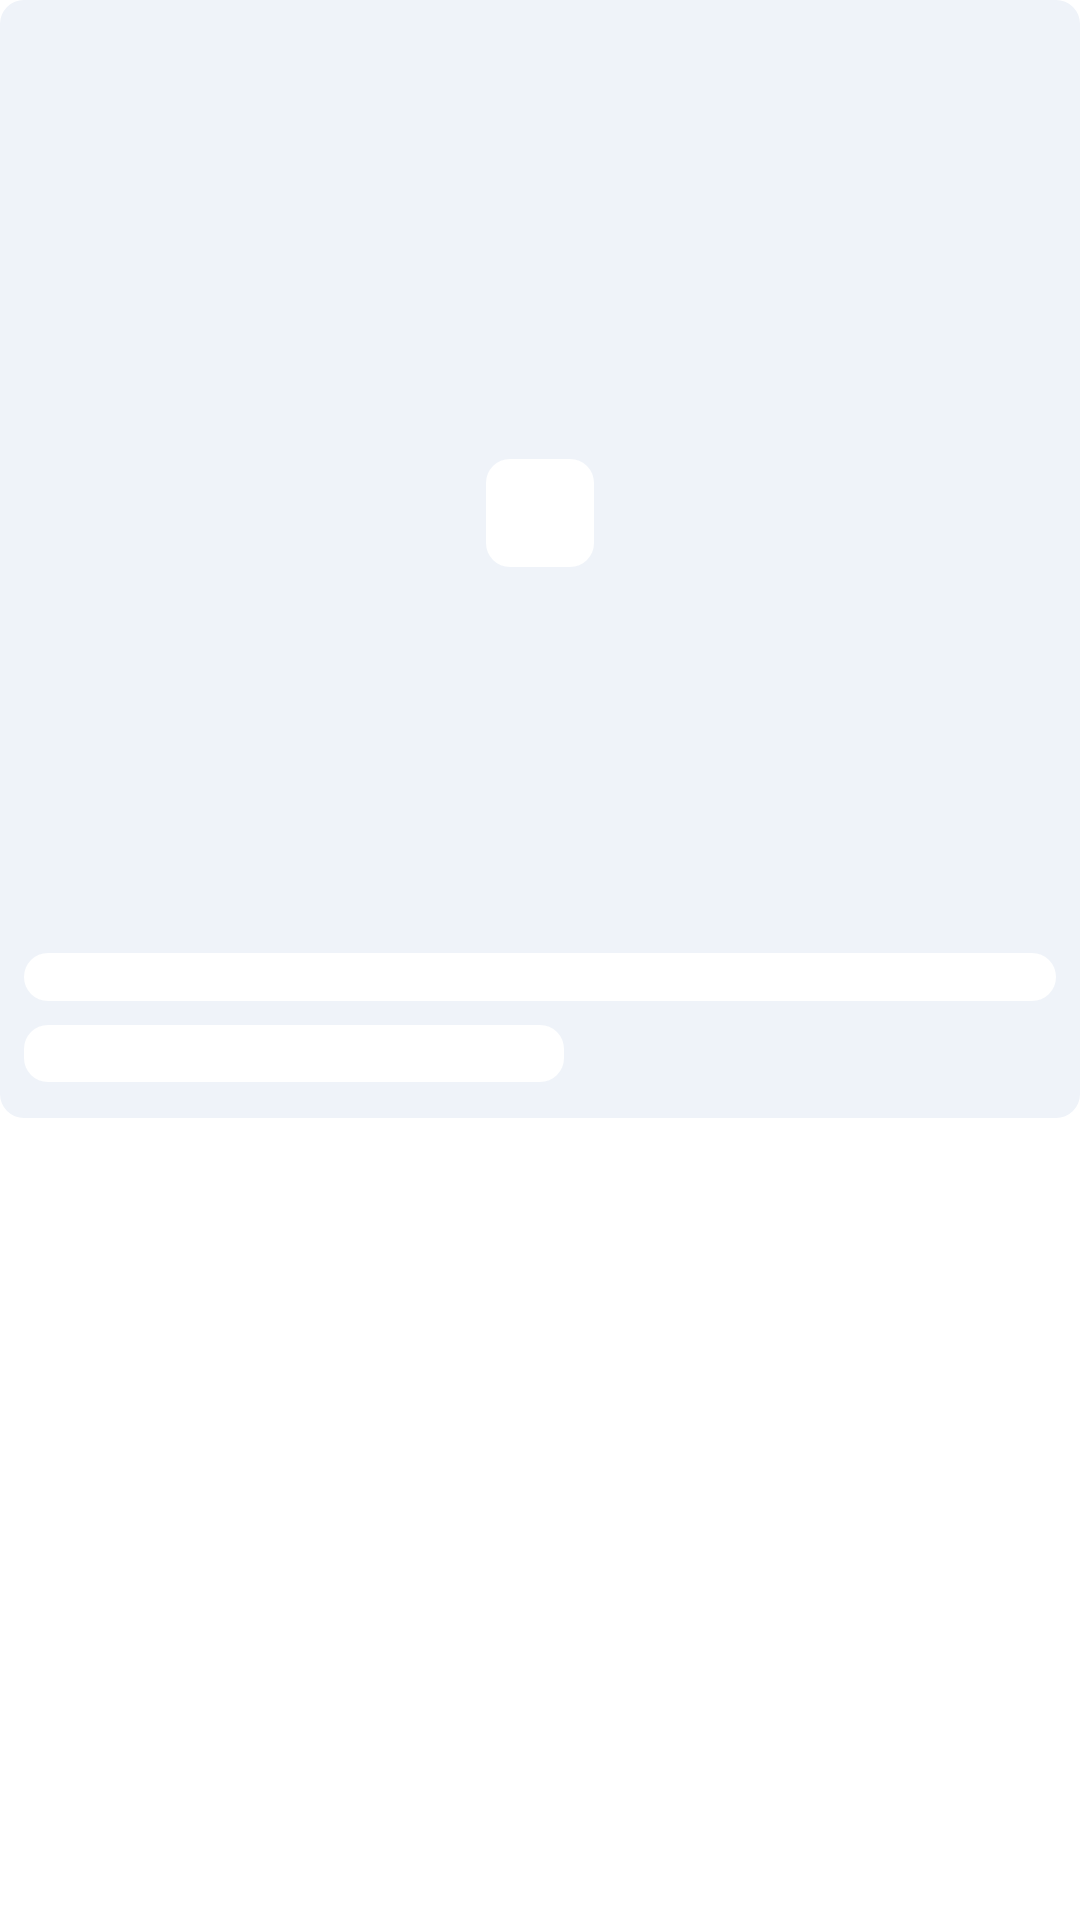

This screen was rendered from an Android layout file. Write that file and the resources it references.
<!-- AndroidManifest.xml: application theme Theme.MaterialComponents.DayNight.NoActionBar -->
<!-- res/layout/view_shimmer_product_with_padding.xml -->
<?xml version="1.0" encoding="utf-8"?>
<RelativeLayout xmlns:android="http://schemas.android.com/apk/res/android"
    xmlns:app="http://schemas.android.com/apk/res-auto"
    android:layout_width="match_parent"
    android:layout_height="wrap_content"
    android:layout_marginStart="8dp"
    android:layout_marginTop="16dp"
    android:layout_marginEnd="8dp"
    android:fitsSystemWindows="true">

    <androidx.cardview.widget.CardView
        android:layout_width="match_parent"
        android:layout_height="wrap_content"
        android:fitsSystemWindows="true"
        app:cardCornerRadius="8dp"
        app:cardElevation="0dp">

        <androidx.constraintlayout.widget.ConstraintLayout
            android:layout_width="match_parent"
            android:layout_height="match_parent"
            android:background="@color/shimmercolor"
            android:fitsSystemWindows="true">

            <View
                android:id="@+id/view3"
                android:layout_width="0dp"
                android:layout_height="0dp"
                android:fitsSystemWindows="true"
                app:layout_constraintBottom_toBottomOf="parent"
                app:layout_constraintDimensionRatio="170:176"
                app:layout_constraintEnd_toEndOf="parent"
                app:layout_constraintStart_toStartOf="parent"
                app:layout_constraintTop_toTopOf="parent" />

            <View
                android:layout_width="36dp"
                android:layout_height="36dp"
                android:background="@drawable/bck_shimmer_corners_default"
                app:layout_constraintBottom_toTopOf="@id/title"
                app:layout_constraintEnd_toEndOf="parent"
                app:layout_constraintHorizontal_bias="0.5"
                app:layout_constraintStart_toStartOf="parent"
                app:layout_constraintTop_toTopOf="parent" />


            <View
                android:id="@+id/price"
                android:layout_width="match_parent"
                android:layout_height="16dp"
                android:layout_marginStart="8dp"
                android:layout_marginEnd="8dp"
                android:layout_marginBottom="8dp"
                android:background="@drawable/bck_shimmer_corners_default"
                app:layout_constraintBottom_toTopOf="@id/title"
                app:layout_constraintEnd_toEndOf="parent"
                app:layout_constraintStart_toStartOf="parent" />

            <TextView
                android:id="@+id/title"
                android:layout_width="0dp"
                android:layout_height="19dp"
                android:layout_marginStart="8dp"
                android:layout_marginBottom="12dp"
                android:background="@drawable/bck_shimmer_corners_default"
                app:layout_constraintBottom_toBottomOf="parent"
                app:layout_constraintStart_toStartOf="parent"
                app:layout_constraintWidth_percent="0.5" />


        </androidx.constraintlayout.widget.ConstraintLayout>

    </androidx.cardview.widget.CardView>


</RelativeLayout>
<!-- resources referenced by this layout -->
<resources>
  <color name="shimmercolor">#EFF3F9</color>
  <!-- drawable bck_shimmer_corners_default (drawable) -->
  <?xml version="1.0" encoding="utf-8"?>
  <shape xmlns:android="http://schemas.android.com/apk/res/android">
      <solid android:color="@color/white" />
      <corners android:radius="@dimen/corners_default" />
  </shape>
  <color name="white">#FFFFFFFF</color>
  
      //App color
  <dimen name="corners_default">8dp</dimen>
</resources>
